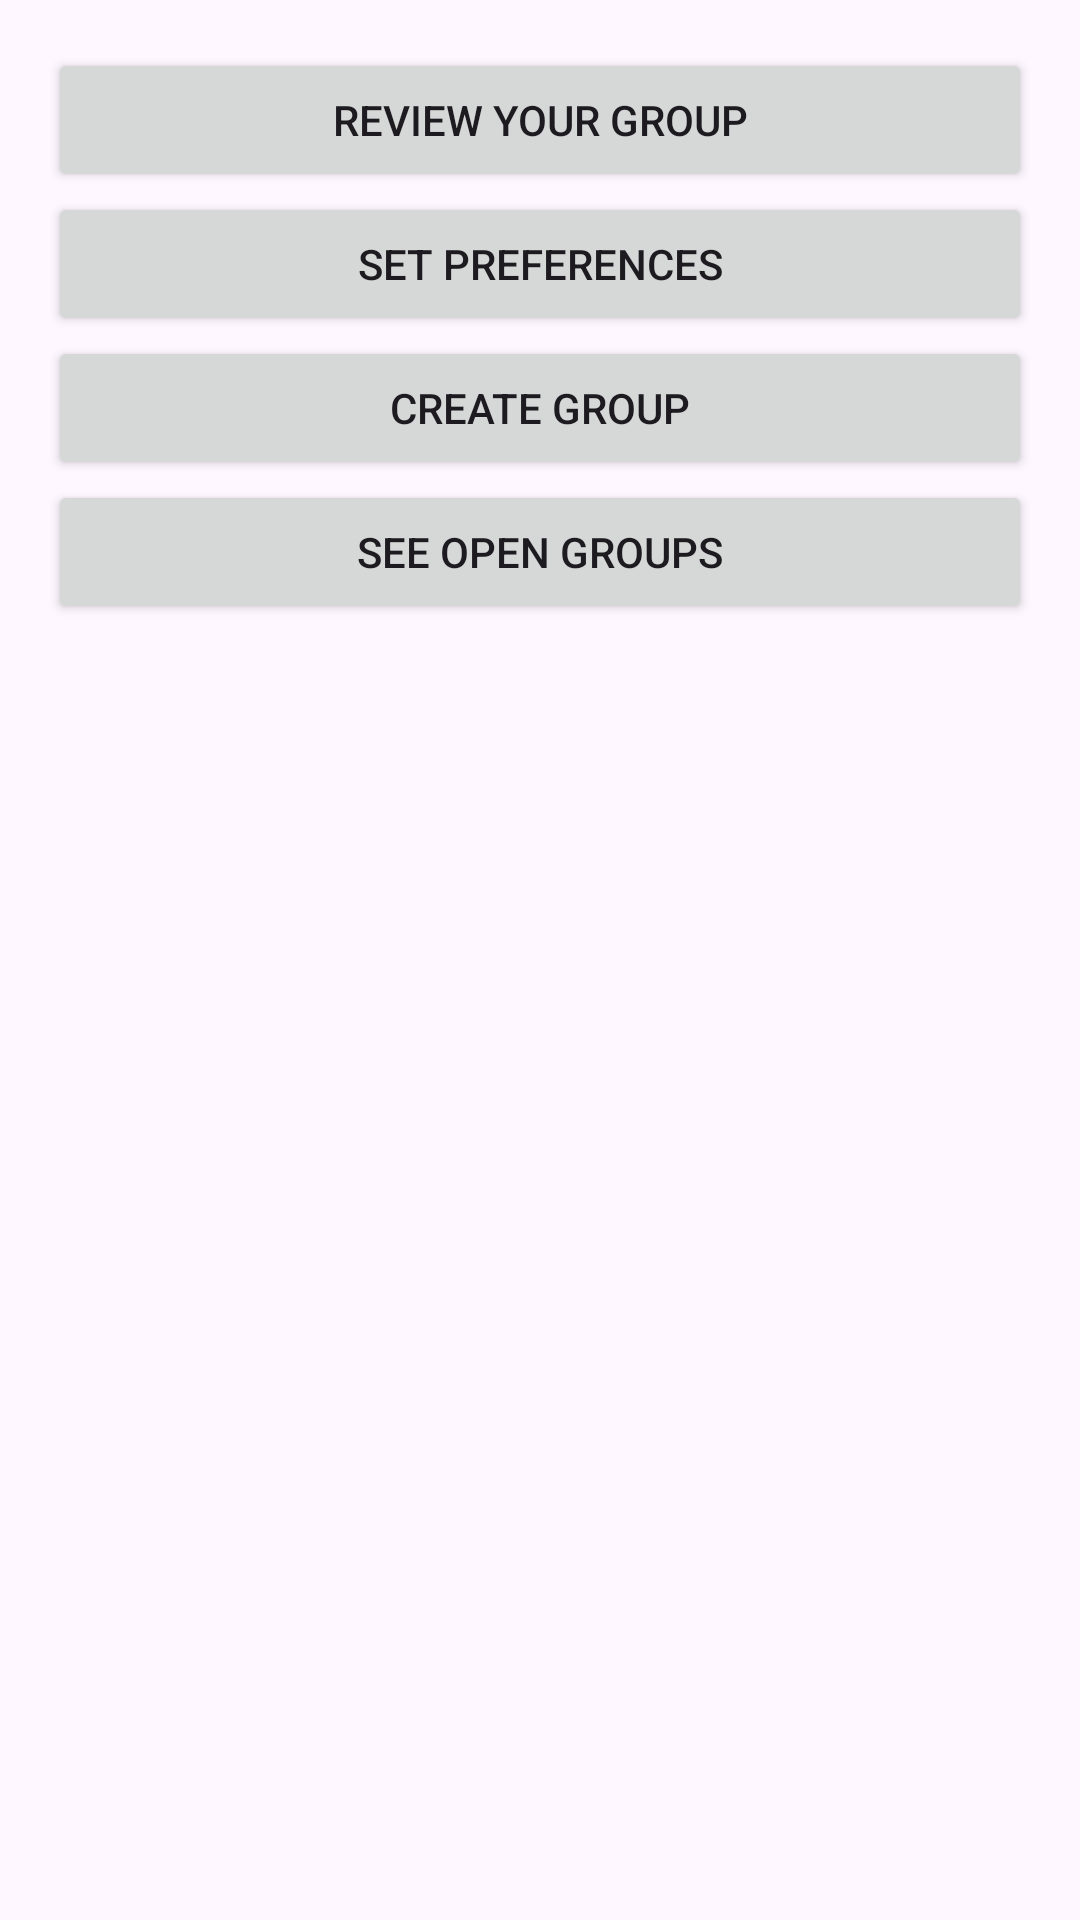

This screen was rendered from an Android layout file. Write that file and the resources it references.
<!-- AndroidManifest.xml: application theme Theme.CMSC436GROUPPROJECT -->
<!-- res/layout/activity_main.xml -->
<?xml version="1.0" encoding="utf-8"?>
<LinearLayout xmlns:android="http://schemas.android.com/apk/res/android"
    xmlns:tools="http://schemas.android.com/tools"
    android:layout_width="match_parent"
    android:layout_height="match_parent"
    android:orientation="vertical"
    android:padding="16dp"
    tools:context=".MainActivity">

    <Button
        android:id="@+id/group_details_button"
        android:layout_width="match_parent"
        android:layout_height="wrap_content"
        android:text="Review Your Group" />

    <Button
        android:id="@+id/preferences_button"
        android:layout_width="match_parent"
        android:layout_height="wrap_content"
        android:text="Set Preferences" />

    <Button
        android:id="@+id/create_group"
        android:layout_width="match_parent"
        android:layout_height="wrap_content"
        android:text="Create Group" />

    <Button
        android:id="@+id/go"
        android:layout_width="match_parent"
        android:layout_height="wrap_content"
        android:text="See Open Groups" />

    <FrameLayout
        android:id="@+id/ad_container"
        android:layout_width="match_parent"
        android:layout_height="wrap_content"
        android:layout_marginTop="16dp" />
</LinearLayout>
<!-- resources referenced by this layout -->
<resources>
  <style name="Theme.CMSC436GROUPPROJECT" parent="Base.Theme.CMSC436GROUPPROJECT" />
  <style name="Base.Theme.CMSC436GROUPPROJECT" parent="Theme.Material3.DayNight.NoActionBar">
          
          
      </style>
</resources>
